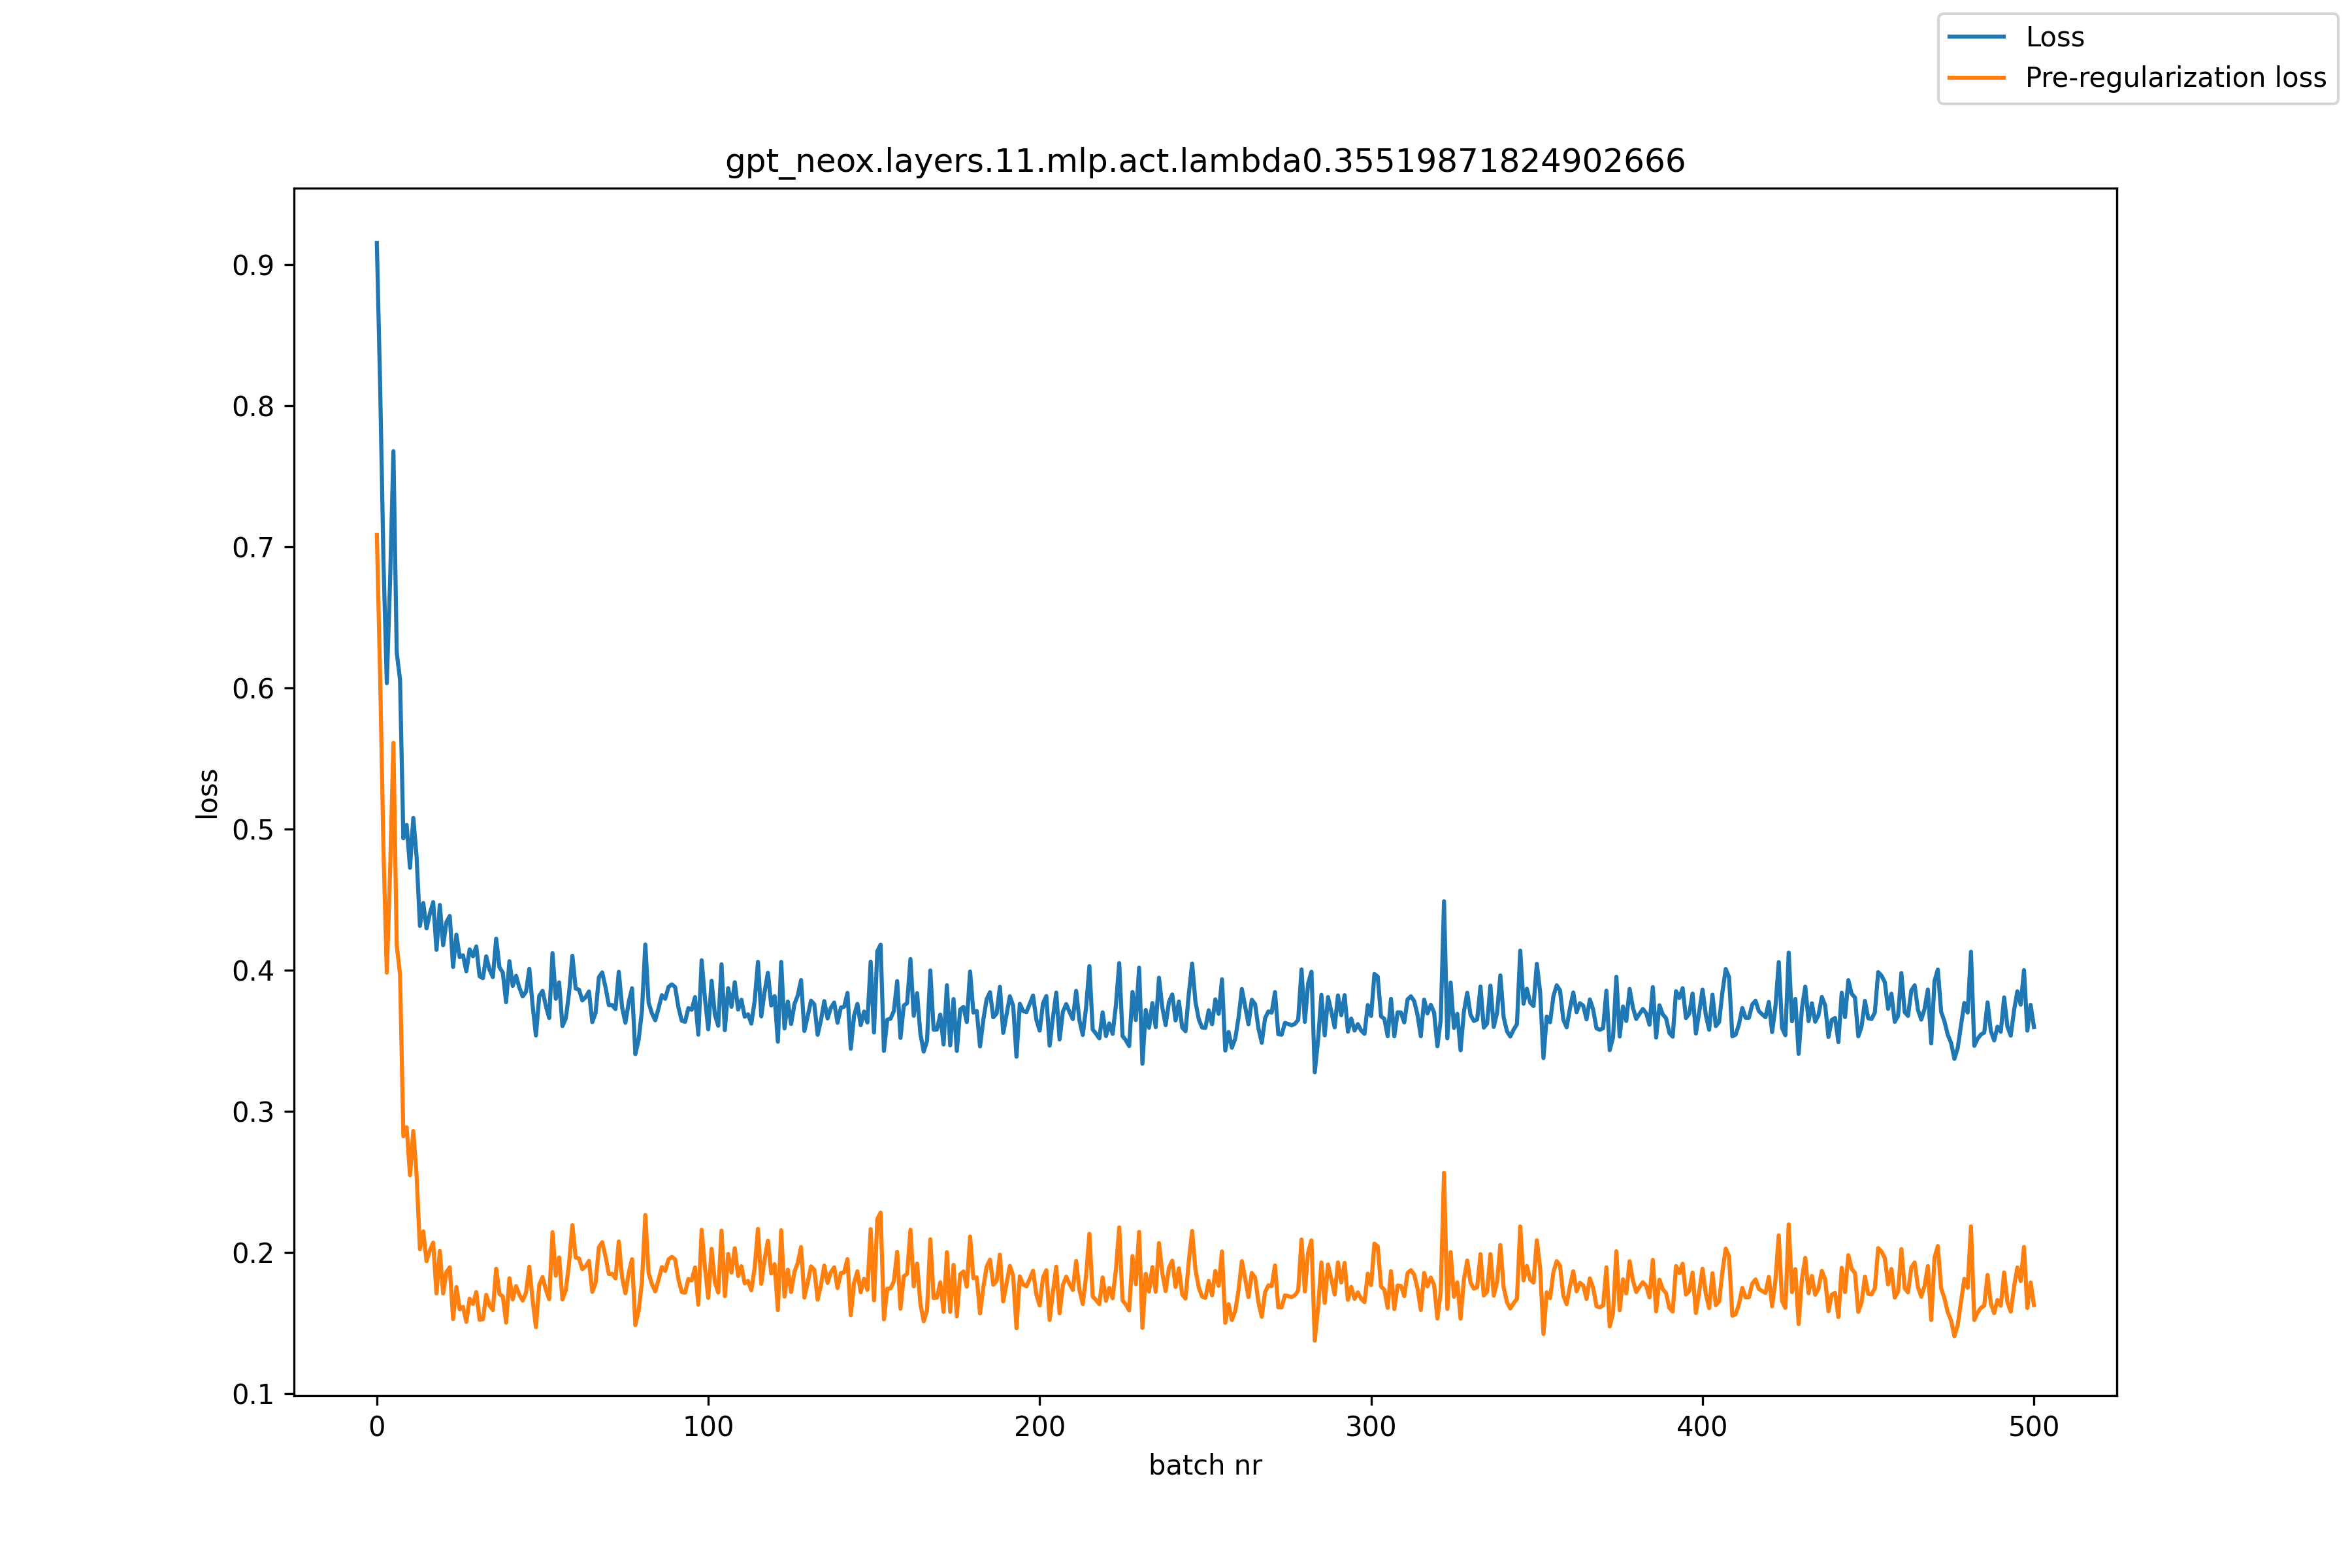

Values plotted in this chart, from the file beside it:
, loss, pre_reg_loss
0, 0.9151, 0.7082
1, 0.8132, 0.6069
2, 0.6895, 0.4844
3, 0.6032, 0.3981
4, 0.6762, 0.4699
5, 0.7676, 0.5609
6, 0.6248, 0.4174
7, 0.6055, 0.3967
8, 0.4932, 0.2822
9, 0.5028, 0.2885
10, 0.4724, 0.2545
11, 0.5077, 0.2859
12, 0.4798, 0.2543
13, 0.4312, 0.2021
14, 0.4474, 0.2148
15, 0.4295, 0.1936
16, 0.44, 0.2014
17, 0.448, 0.2068
18, 0.4142, 0.1708
19, 0.4461, 0.2008
20, 0.4175, 0.1708
21, 0.4339, 0.186
22, 0.4382, 0.1893
23, 0.4021, 0.1526
24, 0.425, 0.1753
25, 0.4091, 0.1595
26, 0.4104, 0.1613
27, 0.3991, 0.1507
28, 0.4146, 0.1671
29, 0.4097, 0.1634
30, 0.4166, 0.1718
31, 0.3955, 0.1522
32, 0.3941, 0.1525
33, 0.4096, 0.1698
34, 0.4002, 0.1622
35, 0.3949, 0.159
36, 0.4222, 0.1883
37, 0.4019, 0.1703
38, 0.3981, 0.1687
39, 0.3771, 0.1501
40, 0.4062, 0.1815
41, 0.3887, 0.1665
42, 0.3958, 0.176
43, 0.3875, 0.1698
44, 0.3812, 0.1657
45, 0.3845, 0.1713
46, 0.4008, 0.1898
47, 0.3749, 0.1661
48, 0.3535, 0.1469
49, 0.3815, 0.1769
50, 0.3852, 0.1824
51, 0.3744, 0.1734
52, 0.3659, 0.1666
53, 0.4119, 0.2142
54, 0.3795, 0.1833
55, 0.3912, 0.1963
56, 0.3602, 0.1665
57, 0.3656, 0.173
58, 0.3837, 0.1921
59, 0.41, 0.2192
... 441 more rows
